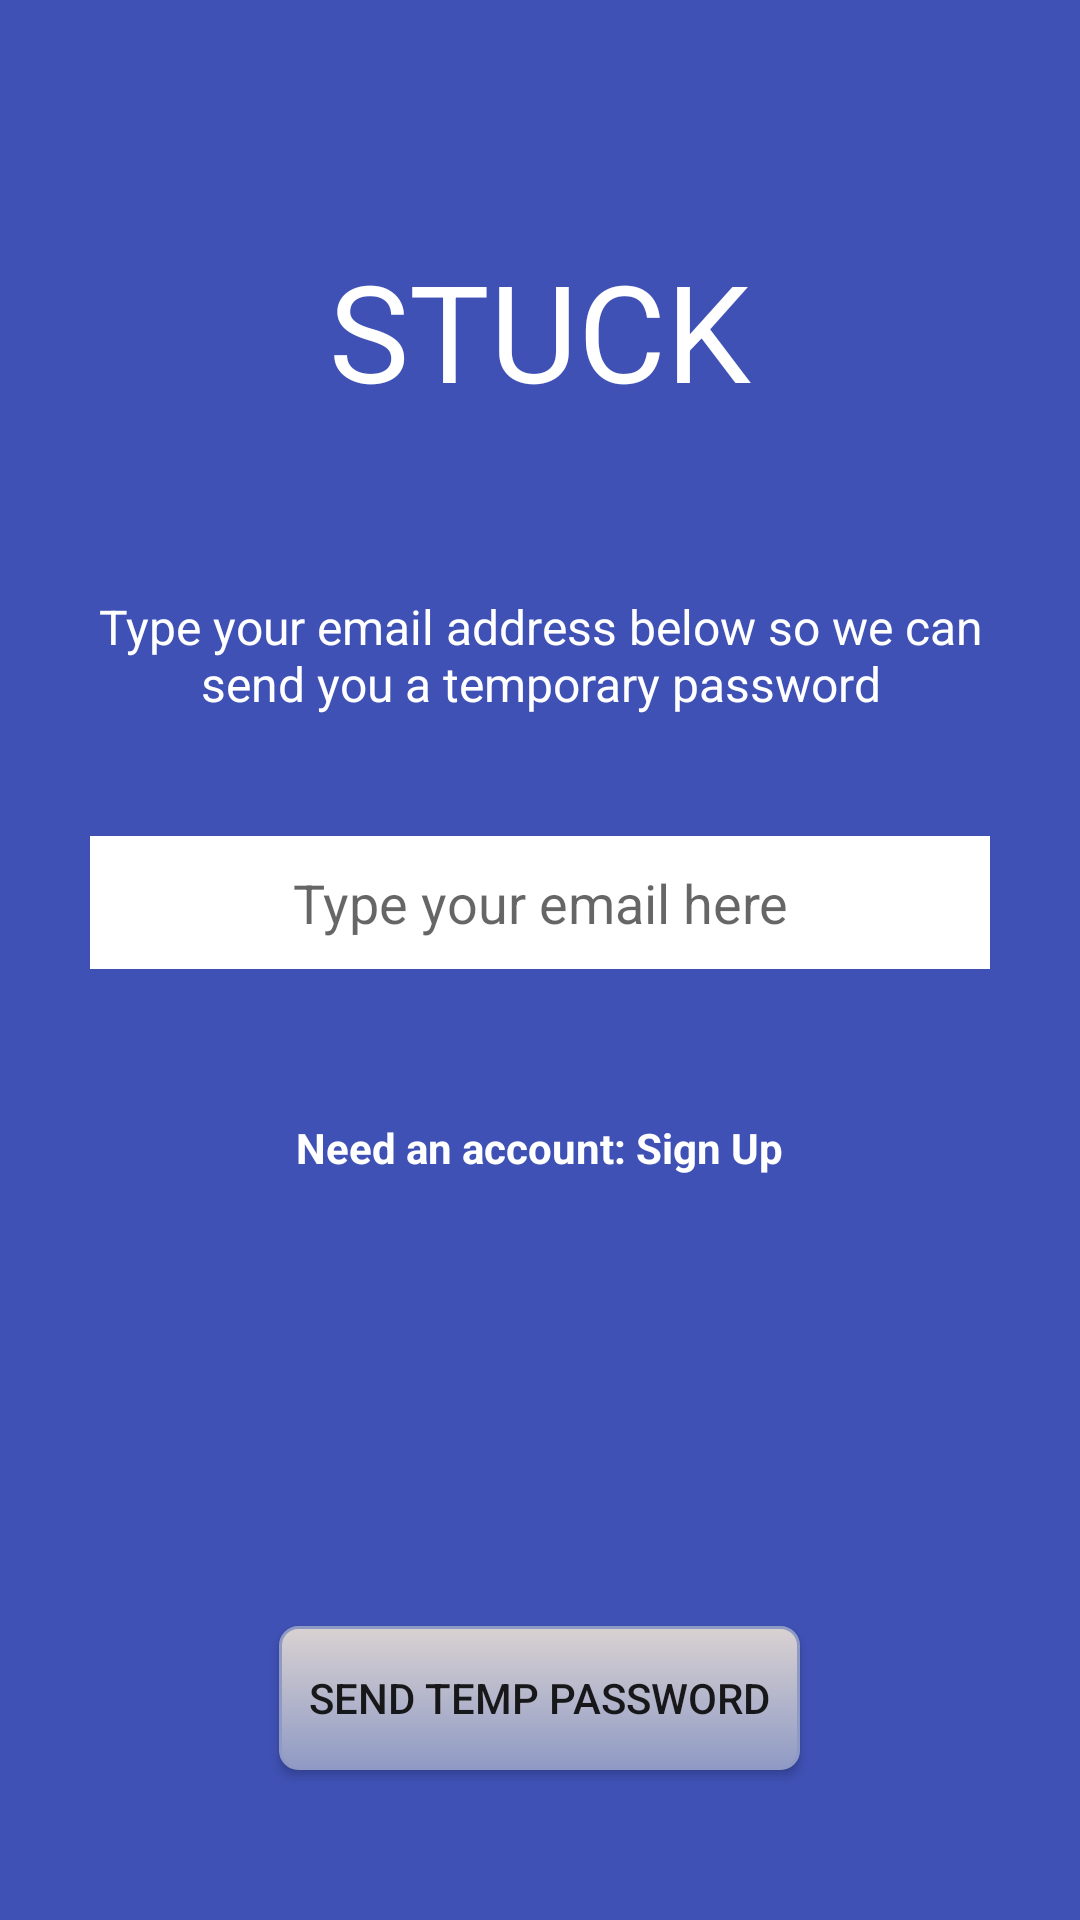

Layout XML and referenced resources for this Android screen:
<!-- AndroidManifest.xml: application theme AppTheme -->
<!-- res/layout/activity_forgot_password.xml -->
<?xml version="1.0" encoding="utf-8"?>
<FrameLayout xmlns:android="http://schemas.android.com/apk/res/android"
             android:orientation="vertical"
             android:background="@color/colorPrimary"
             android:layout_width="match_parent"
             android:layout_height="match_parent">

    <TextView
            style="@style/stuck_title_main_page"/>

    <LinearLayout android:layout_width="match_parent"
                  android:layout_height="wrap_content"
                  android:orientation="vertical"
                  android:layout_gravity="center_horizontal|center_vertical"
                  android:layout_marginBottom="40dp"
                  android:layout_marginTop="20dp">

        <TextView android:layout_width="wrap_content"
                  android:layout_height="wrap_content"
                  android:layout_marginBottom="40dp"
                  android:text="Type your email address below so we can send you a temporary password"
                  android:textColor="@color/colorWhite"
                  android:layout_marginStart="@dimen/activity_horizontal_margin"
                  android:layout_marginEnd="@dimen/activity_horizontal_margin"
                  android:gravity="center"
                  android:textSize="16sp"/>

        <EditText
                android:id="@+id/forgot_password_email_edit_text"
                android:layout_width="match_parent"
                android:layout_height="wrap_content"
                style="@style/login_edit_text_box"
                android:hint="@string/type_your_email_here"
                android:inputType="textEmailAddress"/>

        <TextView
                android:layout_marginTop="40dp"
                android:id="@+id/forgot_password_sign_up_accout"
                android:text="@string/need_an_account_sign_up"
                style="@style/login_style_text"/>


    </LinearLayout>

    <Button
            android:id="@+id/send_temp_button"
            android:background="@drawable/login_button"
            android:layout_width="wrap_content"
            android:layout_height="wrap_content"
            android:layout_gravity="center_horizontal|bottom"
            android:layout_marginBottom="@dimen/login_sign_up_button_from_bottom"
            android:text="Send Temp Password"/>


</FrameLayout>
<!-- resources referenced by this layout -->
<resources>
  <color name="colorPrimary">#3F51B5</color>
  <color name="colorWhite">#ffffff</color>
  <dimen name="activity_horizontal_margin">16dp</dimen>
  <dimen name="login_sign_up_button_from_bottom">50dp</dimen>
  <!-- drawable login_button (drawable) -->
  <?xml version="1.0" encoding="utf-8"?>
  <selector xmlns:android="http://schemas.android.com/apk/res/android">
  
      <item android:state_pressed="true" >
          <shape>
              <solid
                      android:color="@color/buttonStartCol" />
              <stroke
                      android:width="1dp"
                      android:color="@color/buttonEndCol" />
              <corners
                      android:radius="6dp" />
              <padding
                      android:left="10dp"
                      android:top="10dp"
                      android:right="10dp"
                      android:bottom="10dp" />
          </shape>
      </item>
      <item>
          <shape>
              <gradient
                      android:startColor="@color/buttonStartCol"
                      android:endColor="@color/buttonEndCol"
                      android:angle="270" />
              <stroke
                      android:width="1dp"
                      android:color="@color/buttonEndCol" />
              <corners
                      android:radius="6dp" />
              <padding
                      android:left="10dp"
                      android:top="10dp"
                      android:right="10dp"
                      android:bottom="10dp" />
          </shape>
      </item>
  </selector>
  <string name="need_an_account_sign_up">Need an account: Sign Up</string>
  <string name="type_your_email_here">Type your email here</string>
  <style name="login_edit_text_box">
          <item name="android:padding">10dp</item>
          <item name="android:textSize">18sp</item>
          <item name="android:background">@color/colorWhite</item>
          <item name="android:layout_marginStart">30dp</item>
          <item name="android:layout_marginEnd">30dp</item>
          <item name="android:gravity">center</item>
  
      </style>
  <style name="login_style_text">
          <item name="android:layout_width">wrap_content</item>
          <item name="android:layout_height">wrap_content</item>
          <item name="android:textStyle">bold</item>
          <item name="android:textSize">14sp</item>
          <item name="android:padding">10dp</item>
          <item name="android:textColor">@color/colorWhite</item>
          <item name="android:layout_gravity">center_horizontal</item>
          <item name="android:layout_marginTop">25dp</item>
  
      </style>
  <style name="stuck_title_main_page">
          <item name="android:layout_height">wrap_content</item>
          <item name="android:layout_width">wrap_content</item>
          <item name="android:text">STUCK</item>
          <item name="android:textColor">@color/colorWhite</item>
          <item name="android:textSize">45sp</item>
          <item name="android:layout_gravity">center_horizontal</item>
          <item name="android:layout_marginTop">80dp</item>
  
      </style>
  <style name="AppTheme" parent="Theme.AppCompat.Light.NoActionBar">
          
          <item name="colorPrimary">@color/colorPrimary</item>
          <item name="colorPrimaryDark">@color/colorPrimaryDark</item>
          <item name="colorAccent">@color/colorAccent</item>
          <item name="android:textColorSecondary">@android:color/white</item>
  
      </style>
  <color name="buttonStartCol">#d9d2d2</color>
  <color name="buttonEndCol">#8f9ac4</color>
  <color name="colorPrimaryDark">#303F9F</color>
  <color name="colorAccent">#FF4081</color>
</resources>
